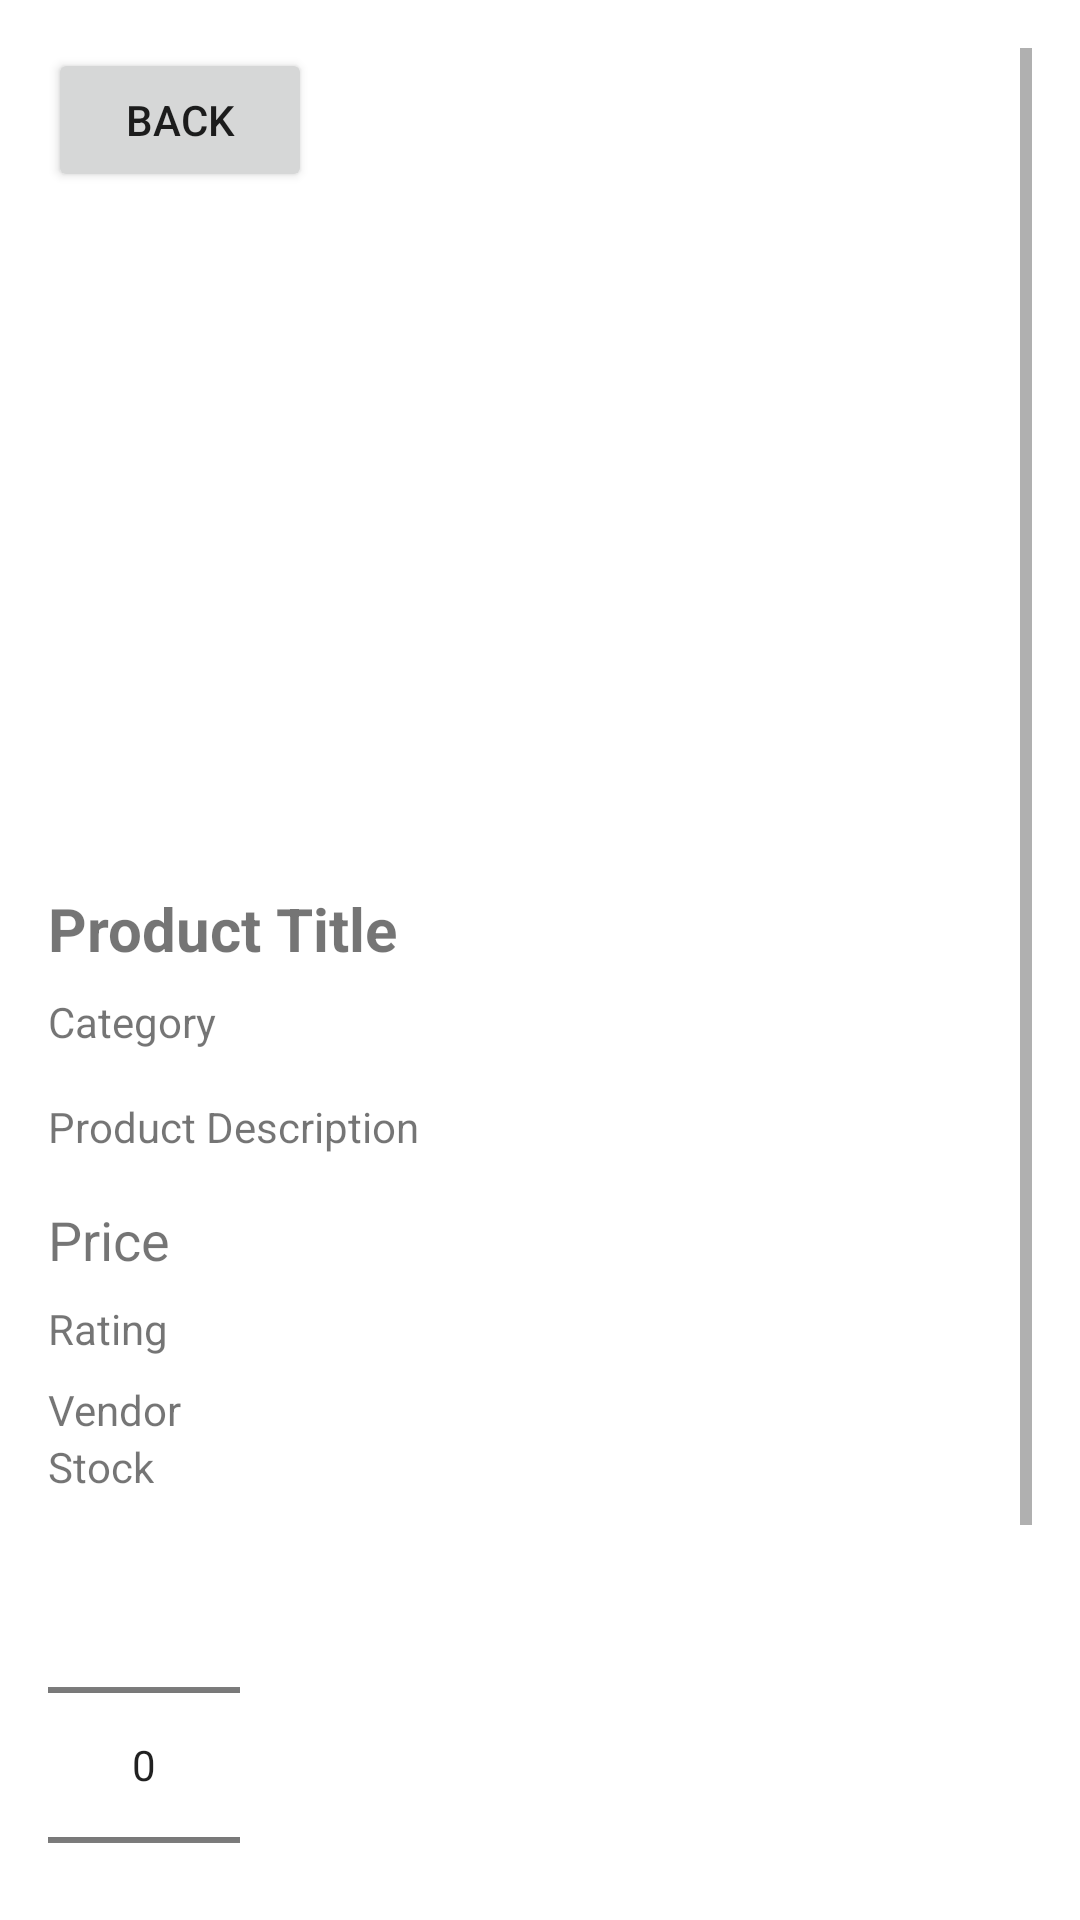

Write the Android layout XML for this screen, with the resource values it uses.
<!-- AndroidManifest.xml: application theme Theme.EcommerceCustomersEAD -->
<!-- res/layout/fragment_product_details.xml -->
<?xml version="1.0" encoding="utf-8"?>
<ScrollView xmlns:android="http://schemas.android.com/apk/res/android"
    android:layout_width="match_parent"
    android:layout_height="match_parent"
    android:padding="16dp">

    <LinearLayout
        android:layout_width="match_parent"
        android:layout_height="wrap_content"
        android:orientation="vertical">

        <Button
            android:id="@+id/backButton"
            android:layout_width="wrap_content"
            android:layout_height="wrap_content"
            android:text="Back"
            android:layout_marginBottom="16dp" />

        <ImageView
            android:id="@+id/productImage"
            android:layout_width="match_parent"
            android:layout_height="200dp"
            android:scaleType="centerCrop"
            android:src="@drawable/baseline_explore_24" />

        <TextView
            android:id="@+id/productTitle"
            android:layout_width="wrap_content"
            android:layout_height="wrap_content"
            android:text="Product Title"
            android:textSize="20sp"
            android:textStyle="bold"
            android:layout_marginTop="16dp" />

        <TextView
            android:id="@+id/productCategory"
            android:layout_width="wrap_content"
            android:layout_height="wrap_content"
            android:text="Category"
            android:layout_marginTop="8dp" />

        <TextView
            android:id="@+id/productDescription"
            android:layout_width="wrap_content"
            android:layout_height="wrap_content"
            android:text="Product Description"
            android:layout_marginTop="16dp" />

        <TextView
            android:id="@+id/productPrice"
            android:layout_width="wrap_content"
            android:layout_height="wrap_content"
            android:text="Price"
            android:textSize="18sp"
            android:layout_marginTop="16dp" />

        <TextView
            android:id="@+id/productRating"
            android:layout_width="wrap_content"
            android:layout_height="wrap_content"
            android:text="Rating"
            android:layout_marginTop="8dp" />

        <TextView
            android:id="@+id/vendorName"
            android:layout_width="wrap_content"
            android:layout_height="wrap_content"
            android:text="Vendor"
            android:layout_marginTop="8dp" />

        <TextView
            android:id="@+id/productStock"
            android:layout_width="wrap_content"
            android:layout_height="wrap_content"
            android:text="Stock" />

        <NumberPicker
            android:id="@+id/quantityPicker"
            android:layout_width="wrap_content"
            android:layout_height="wrap_content" />

        <androidx.recyclerview.widget.RecyclerView
            android:id="@+id/rvVendorReviewsCustomer"
            android:layout_width="match_parent"
            android:layout_height="wrap_content"
            android:scrollbars="vertical" />


        <Button
            android:id="@+id/addToCartButton"
            android:layout_width="match_parent"
            android:layout_height="wrap_content"
            android:text="Add to Cart"
            android:layout_marginTop="16dp"
            android:layout_marginBottom="48dp"/>
    </LinearLayout>
</ScrollView>
<!-- resources referenced by this layout -->
<resources>
  <style name="Theme.EcommerceCustomersEAD" parent="Theme.MaterialComponents.DayNight.DarkActionBar">
          
          <item name="colorPrimary">@color/purple_500</item>
          <item name="colorPrimaryVariant">@color/purple_700</item>
          <item name="colorOnPrimary">@color/white</item>
          
          <item name="colorSecondary">@color/teal_200</item>
          <item name="colorSecondaryVariant">@color/teal_700</item>
          <item name="colorOnSecondary">@color/black</item>
          
          <item name="android:statusBarColor">?attr/colorPrimaryVariant</item>
          
      </style>
  <color name="purple_500">#FF6200EE</color>
  <color name="purple_700">#FF3700B3</color>
  <color name="white">#FFFFFFFF</color>
  <color name="teal_200">#FF03DAC5</color>
  <color name="teal_700">#FF018786</color>
  <color name="black">#FF000000</color>
</resources>
